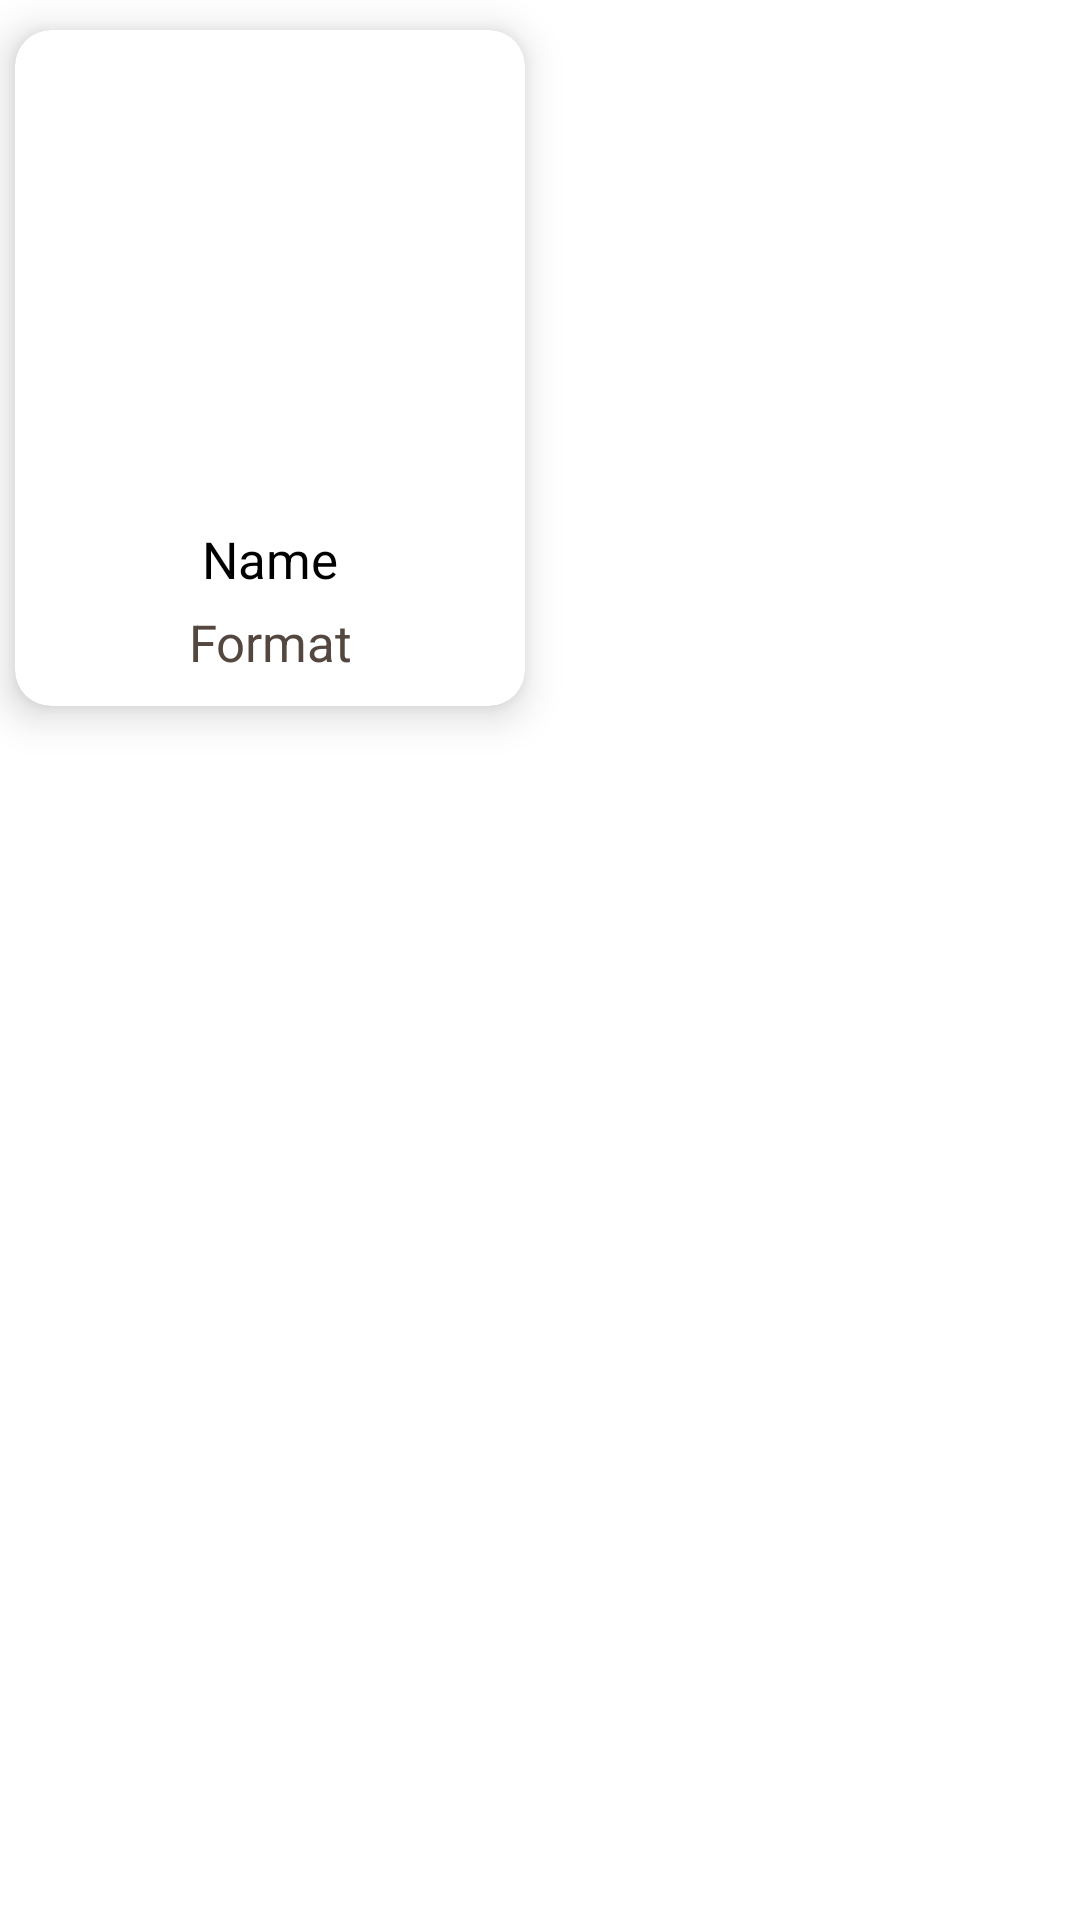

This screen was rendered from an Android layout file. Write that file and the resources it references.
<!-- AndroidManifest.xml: application theme ThemeOwnCloud -->
<!-- res/layout/cloud_items.xml -->
<?xml version="1.0" encoding="utf-8"?>
<RelativeLayout xmlns:android="http://schemas.android.com/apk/res/android"
    xmlns:app="http://schemas.android.com/apk/res-auto"
    android:orientation="vertical" android:layout_width="match_parent"
    android:layout_height="match_parent">

    <androidx.cardview.widget.CardView
        android:layout_width="wrap_content"
        android:layout_height="wrap_content"
        app:cardCornerRadius="12dp"
        app:cardElevation="8dp"
        android:layout_marginLeft="5dp"
        android:layout_marginTop="10dp">

        <LinearLayout
            android:layout_width="wrap_content"
            android:layout_height="wrap_content"
            android:padding="10dp"
            android:gravity="center"
            android:orientation="vertical">
        
        <ImageView
            android:layout_width="150dp"
            android:layout_height="150dp"
            app:srcCompat="@mipmap/ic_launcher"
            android:id="@+id/images_view"/>

        <TextView
            android:text="Name"
            android:layout_width="wrap_content"
            android:layout_height="wrap_content"
            android:id="@+id/txtName"
            android:textSize="17sp"
            android:textColor="@color/text1"
            android:textAlignment="center"
            android:layout_margin="5dp"/>

        <TextView
            android:text="Format"
            android:layout_width="wrap_content"
            android:layout_height="wrap_content"
            android:id="@+id/txtFormat"
            android:textSize="17sp"
            android:textColor="@color/black"
            android:textAlignment="center"/>

        </LinearLayout>
    </androidx.cardview.widget.CardView>
</RelativeLayout>
<!-- resources referenced by this layout -->
<resources>
  <color name="black">#54473f</color>
  <color name="text1">#000000</color>
  <style name="ThemeOwnCloud" parent="Theme.MaterialComponents.DayNight.DarkActionBar">
          
          <item name="colorPrimary">@color/black</item>
          <item name="colorPrimaryVariant">#006897</item>
          <item name="colorOnPrimary">@color/white</item>
          
          <item name="colorSecondary">#37B1E8</item>
          <item name="colorSecondaryVariant">@color/teal_700</item>
          <item name="colorOnSecondary">@color/white</item>
          
          <item name="android:statusBarColor">?attr/colorPrimaryVariant</item>
          
      </style>
  <color name="white">#a5a58d</color>
  <color name="teal_700">#6b705c</color>
</resources>
